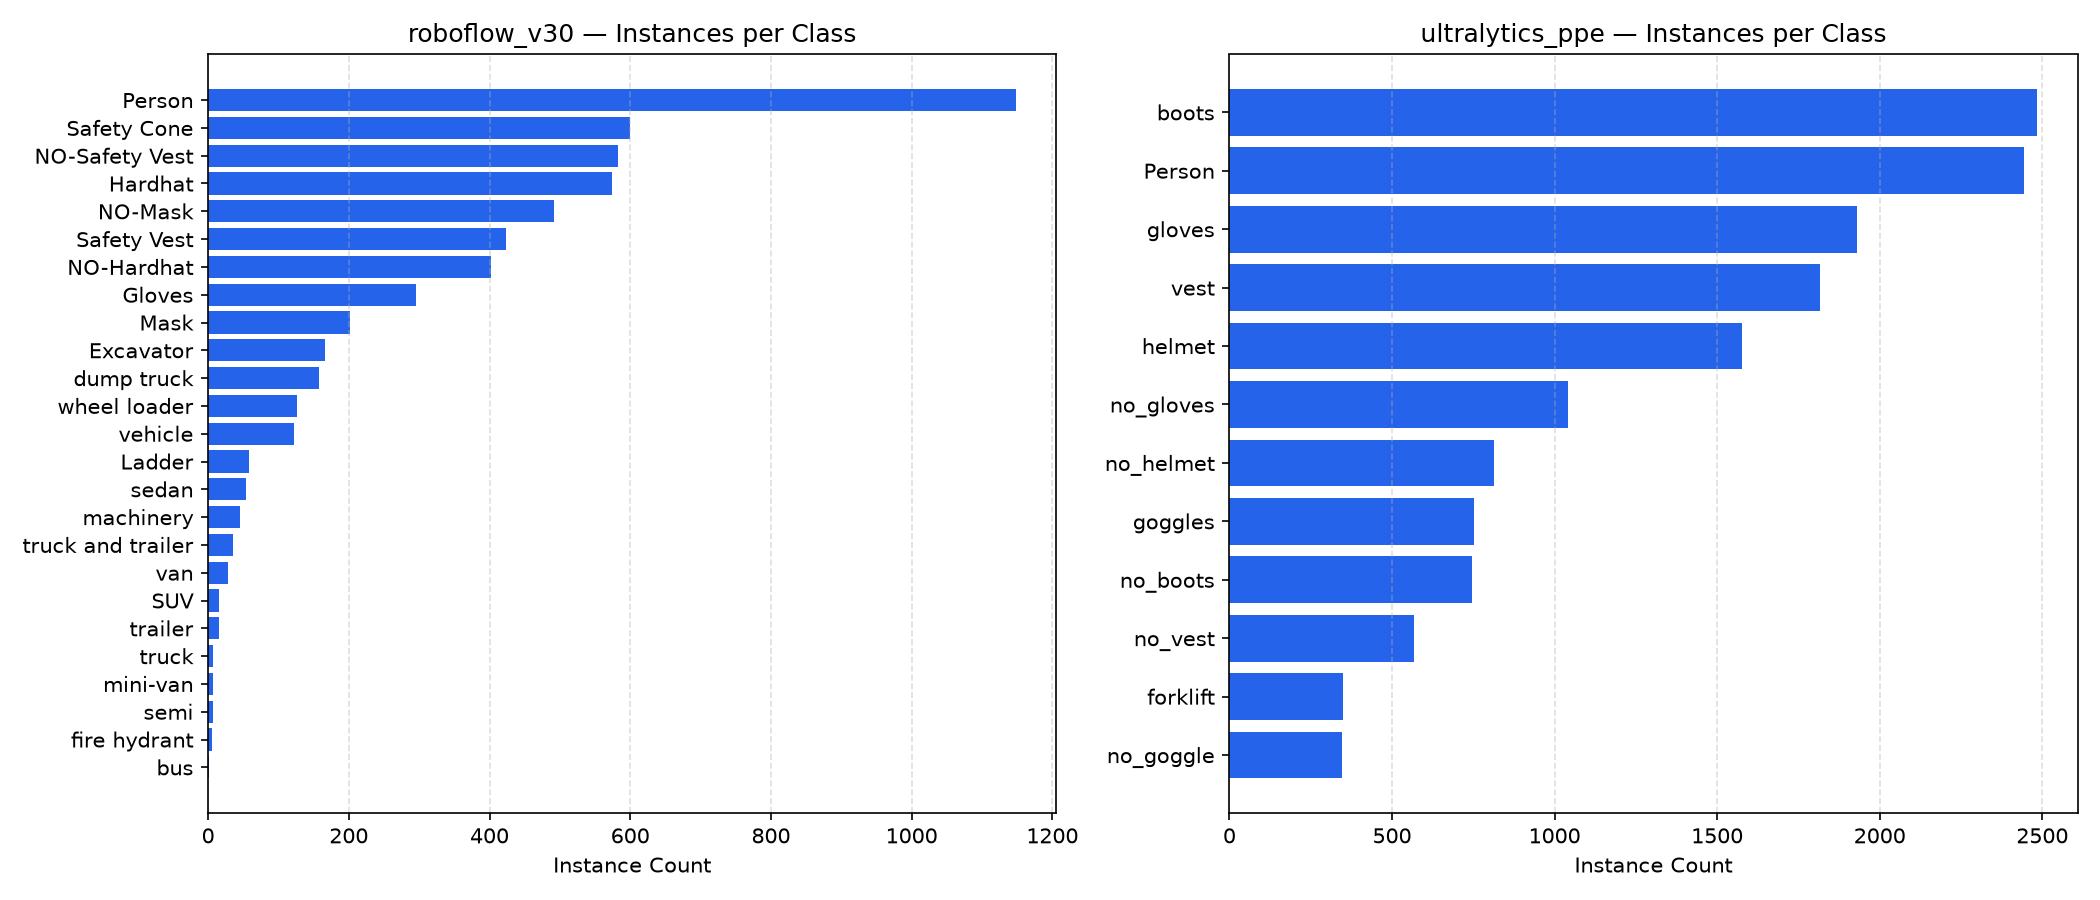

Data behind this chart, as committed beside it:
source, split, class_id, class_name, instance_count, image_count, pct_of_split_instances
roboflow_v30, test, 0, Excavator, 9, 7, 1.12
roboflow_v30, test, 1, Gloves, 40, 10, 4.96
roboflow_v30, test, 2, Hardhat, 110, 30, 13.65
roboflow_v30, test, 3, Ladder, 5, 5, 0.62
roboflow_v30, test, 4, Mask, 28, 16, 3.47
roboflow_v30, test, 5, NO-Hardhat, 41, 25, 5.09
roboflow_v30, test, 6, NO-Mask, 79, 30, 9.8
roboflow_v30, test, 7, NO-Safety Vest, 90, 36, 11.17
roboflow_v30, test, 8, Person, 174, 59, 21.59
roboflow_v30, test, 10, Safety Cone, 92, 8, 11.41
roboflow_v30, test, 11, Safety Vest, 61, 22, 7.57
roboflow_v30, test, 13, dump truck, 17, 11, 2.11
roboflow_v30, test, 15, machinery, 6, 5, 0.74
roboflow_v30, test, 17, sedan, 2, 2, 0.25
roboflow_v30, test, 19, trailer, 1, 1, 0.12
roboflow_v30, test, 20, truck and trailer, 2, 2, 0.25
roboflow_v30, test, 22, van, 7, 3, 0.87
roboflow_v30, test, 23, vehicle, 30, 12, 3.72
roboflow_v30, test, 24, wheel loader, 12, 9, 1.49
roboflow_v30, train, 0, Excavator, 145, 114, 3.6
roboflow_v30, train, 1, Gloves, 231, 75, 5.73
roboflow_v30, train, 2, Hardhat, 385, 159, 9.55
roboflow_v30, train, 3, Ladder, 43, 36, 1.07
roboflow_v30, train, 4, Mask, 153, 88, 3.8
roboflow_v30, train, 5, NO-Hardhat, 292, 171, 7.24
roboflow_v30, train, 6, NO-Mask, 338, 176, 8.39
roboflow_v30, train, 7, NO-Safety Vest, 386, 214, 9.58
roboflow_v30, train, 8, Person, 808, 372, 20.04
roboflow_v30, train, 9, SUV, 16, 10, 0.4
roboflow_v30, train, 10, Safety Cone, 464, 51, 11.51
roboflow_v30, train, 11, Safety Vest, 322, 138, 7.99
roboflow_v30, train, 12, bus, 1, 1, 0.02
roboflow_v30, train, 13, dump truck, 127, 99, 3.15
roboflow_v30, train, 14, fire hydrant, 6, 5, 0.15
roboflow_v30, train, 15, machinery, 31, 19, 0.77
roboflow_v30, train, 16, mini-van, 6, 6, 0.15
roboflow_v30, train, 17, sedan, 39, 19, 0.97
roboflow_v30, train, 18, semi, 7, 7, 0.17
roboflow_v30, train, 19, trailer, 13, 10, 0.32
roboflow_v30, train, 20, truck and trailer, 29, 21, 0.72
roboflow_v30, train, 21, truck, 4, 3, 0.1
roboflow_v30, train, 22, van, 18, 15, 0.45
roboflow_v30, train, 23, vehicle, 74, 25, 1.84
roboflow_v30, train, 24, wheel loader, 93, 85, 2.31
roboflow_v30, valid, 0, Excavator, 12, 10, 1.64
roboflow_v30, valid, 1, Gloves, 25, 11, 3.41
roboflow_v30, valid, 2, Hardhat, 79, 42, 10.78
roboflow_v30, valid, 3, Ladder, 10, 8, 1.36
roboflow_v30, valid, 4, Mask, 21, 19, 2.86
roboflow_v30, valid, 5, NO-Hardhat, 69, 37, 9.41
roboflow_v30, valid, 6, NO-Mask, 74, 44, 10.1
roboflow_v30, valid, 7, NO-Safety Vest, 106, 56, 14.46
roboflow_v30, valid, 8, Person, 166, 84, 22.65
roboflow_v30, valid, 10, Safety Cone, 44, 13, 6.0
roboflow_v30, valid, 11, Safety Vest, 41, 28, 5.59
roboflow_v30, valid, 13, dump truck, 13, 10, 1.77
roboflow_v30, valid, 15, machinery, 8, 6, 1.09
roboflow_v30, valid, 16, mini-van, 1, 1, 0.14
roboflow_v30, valid, 17, sedan, 13, 4, 1.77
roboflow_v30, valid, 19, trailer, 1, 1, 0.14
... 29 more rows
